Run: headless pygame with SDL's dummy video driver; simulated clock (each Clock.tick advances the game by its frame time, no real sleeping); random seed 0; keys injected as events and as key.get_pressed() state; no mouse input.
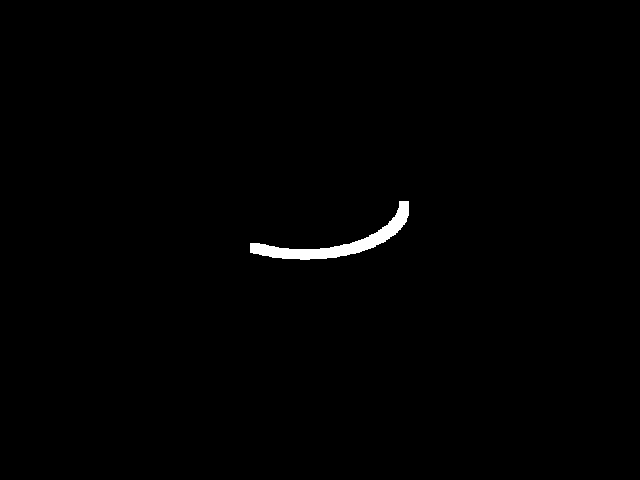
Frame 1 of 4 · flips 1–60 · no input
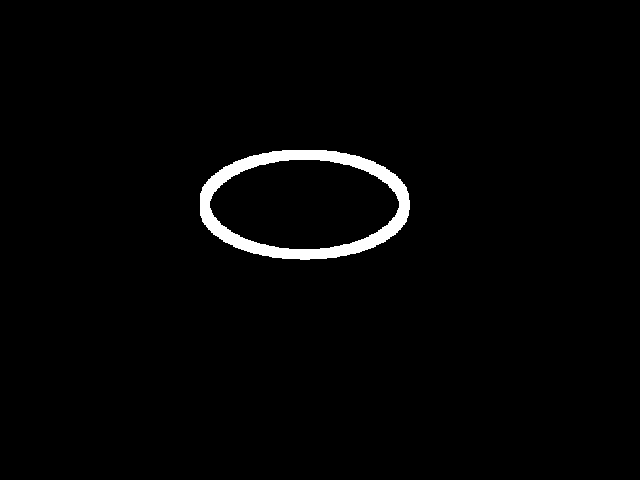
Frame 2 of 4 · flips 61–180 · tapped SPACE, RETURN · held RIGHT (→), D
Frame 3 of 4 · flips 181–300 · held DOWN (↓), S · screen unchanged from frame 2, image omitted
Frame 4 of 4 · flips 301–420 · held LEFT (←), A, UP (↑), W · screen unchanged from frame 3, image omitted

The pygame program that drew these frames:

#Walk in a cicrcle
import pygame,sys
from math import *
pygame.init()
screen=pygame.display.set_mode((640,480))

add=1
startX=300
startY=200
x=300
y=200
radius=100
angle=0
speed=2
length=1
CLOCK=pygame.time.Clock()
while True:
    #screen.fill((0,0,0))
        
    angle+=speed
    angle%=360
    x=startX+cos(angle*pi/180)*radius
    y=startY+sin(angle*pi/180)*radius*0.5 #타원
    for event in pygame.event.get():
        if event.type==pygame.QUIT:
            pygame.quit()
            sys.exit()
    pygame.draw.rect(screen,(255,255,255),(x,y,10,10))
    pygame.display.update()
    CLOCK.tick(60)
